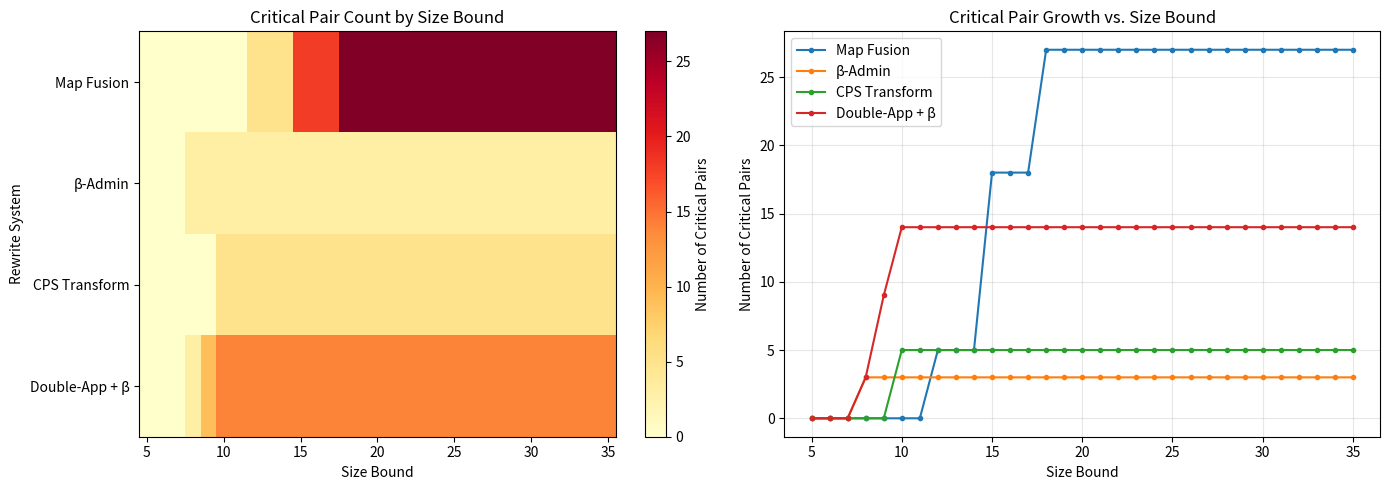

Write Python code to recreate this figure.
#!/usr/bin/env python3
"""
Visualization: Critical Pair Analysis Heatmap

Visualizes the number of critical pairs found at different size bounds
for multiple benchmark rewrite systems. Shows how overlap complexity
grows with term size — the key parameter for bounded completion.
"""

import matplotlib
matplotlib.use('Agg')
import matplotlib.pyplot as plt
import numpy as np


# ============================================================================
# Inline term algebra (self-contained, no local imports)
# ============================================================================

class HOTerm:
    def __init__(self, kind, var_id=0, left=None, right=None, body=None):
        self.kind = kind
        self.var_id = var_id
        self.left = left
        self.right = right
        self.body = body

    @staticmethod
    def var(i): return HOTerm('VAR', var_id=i)
    @staticmethod
    def app(s, t): return HOTerm('APP', left=s, right=t)
    @staticmethod
    def lam(b): return HOTerm('LAM', body=b)

    def size(self):
        if self.kind == 'VAR': return 1
        if self.kind == 'APP': return 1 + self.left.size() + self.right.size()
        return 1 + self.body.size()

    def subterms(self):
        yield self
        if self.kind == 'APP':
            yield from self.left.subterms()
            yield from self.right.subterms()
        elif self.kind == 'LAM':
            yield from self.body.subterms()

    def __eq__(self, other):
        if not isinstance(other, HOTerm): return False
        if self.kind != other.kind: return False
        if self.kind == 'VAR': return self.var_id == other.var_id
        if self.kind == 'APP': return self.left == other.left and self.right == other.right
        return self.body == other.body

    def __hash__(self):
        if self.kind == 'VAR': return hash(('V', self.var_id))
        if self.kind == 'APP': return hash(('A', hash(self.left), hash(self.right)))
        return hash(('L', hash(self.body)))


def syntactic_overlap(p, t):
    if p.kind == 'VAR' or t.kind == 'VAR': return True
    if p.kind != t.kind: return False
    if p.kind == 'APP': return syntactic_overlap(p.left, t.left) and syntactic_overlap(p.right, t.right)
    if p.kind == 'LAM': return syntactic_overlap(p.body, t.body)
    return False


def count_critical_pairs(rules, bound):
    count = 0
    for r1_lhs, r1_rhs in rules:
        for r2_lhs, r2_rhs in rules:
            for sub in r1_lhs.subterms():
                if syntactic_overlap(sub, r2_lhs) and r1_lhs.size() + r2_lhs.size() <= bound:
                    count += 1
    return count


# ============================================================================
# Benchmark systems
# ============================================================================

def make_systems():
    x0, x1, x2, x3 = [HOTerm.var(i) for i in range(4)]

    map_fusion = [
        (HOTerm.app(HOTerm.app(x0, x1), HOTerm.app(HOTerm.app(x0, x2), x3)),
         HOTerm.app(HOTerm.app(x0, HOTerm.lam(HOTerm.app(x2, HOTerm.app(x3, HOTerm.var(0))))), x3)),
        (HOTerm.app(HOTerm.app(x0, HOTerm.lam(HOTerm.var(0))), x1), x1),
    ]

    beta_admin = [
        (HOTerm.app(HOTerm.lam(HOTerm.var(0)), x1), x1),
    ]

    cps = [
        (HOTerm.app(HOTerm.app(x0, x1), x2), HOTerm.app(x2, x1)),
    ]

    double_app = [
        (HOTerm.app(HOTerm.app(x0, x1), x1), HOTerm.app(x0, x1)),
        (HOTerm.app(HOTerm.lam(HOTerm.var(0)), x1), x1),
    ]

    return {
        'Map Fusion': map_fusion,
        'β-Admin': beta_admin,
        'CPS Transform': cps,
        'Double-App + β': double_app,
    }


# ============================================================================
# Generate heatmap data
# ============================================================================

systems = make_systems()
bounds = list(range(5, 36, 1))
system_names = list(systems.keys())

data = np.zeros((len(system_names), len(bounds)))
for i, name in enumerate(system_names):
    rules = systems[name]
    for j, b in enumerate(bounds):
        data[i, j] = count_critical_pairs(rules, b)

# ============================================================================
# Plot
# ============================================================================

fig, (ax1, ax2) = plt.subplots(1, 2, figsize=(14, 5))

# Heatmap
im = ax1.imshow(data, aspect='auto', cmap='YlOrRd', interpolation='nearest')
ax1.set_yticks(range(len(system_names)))
ax1.set_yticklabels(system_names)
ax1.set_xlabel('Size Bound')
ax1.set_ylabel('Rewrite System')
ax1.set_title('Critical Pair Count by Size Bound')

# Set x-tick labels to show bounds
tick_positions = range(0, len(bounds), 5)
ax1.set_xticks(list(tick_positions))
ax1.set_xticklabels([bounds[i] for i in tick_positions])

plt.colorbar(im, ax=ax1, label='Number of Critical Pairs')

# Line plot
for i, name in enumerate(system_names):
    ax2.plot(bounds, data[i], 'o-', label=name, markersize=3)

ax2.set_xlabel('Size Bound')
ax2.set_ylabel('Number of Critical Pairs')
ax2.set_title('Critical Pair Growth vs. Size Bound')
ax2.legend()
ax2.grid(True, alpha=0.3)

plt.tight_layout()
plt.savefig('critical_pairs_analysis.png', dpi=150, bbox_inches='tight')
print("Saved: critical_pairs_analysis.png")
